4-way image classification set "retinal_images" from GitHub (prisi8379/Retiscan_Miniproject); label vocabulary: mild diabetic retinopathy, moderate diabetic retinopathy, proliferative diabetic retinopathy, severe diabetic retinopathy.

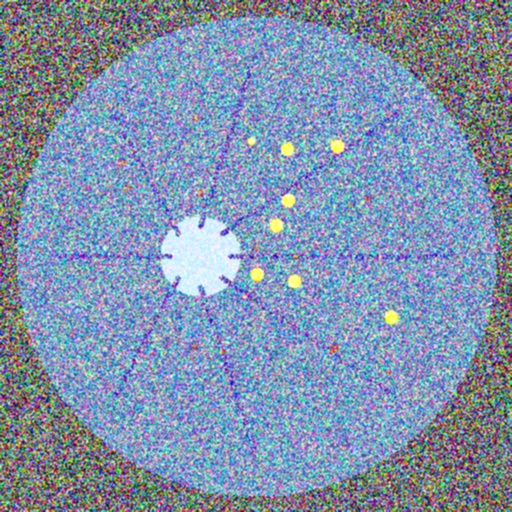
Label: severe diabetic retinopathy

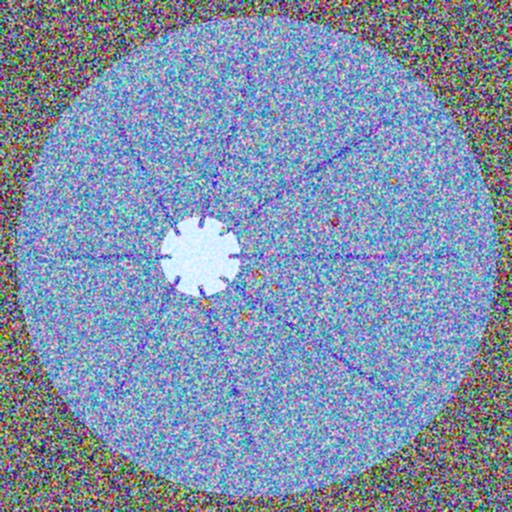
Label: moderate diabetic retinopathy

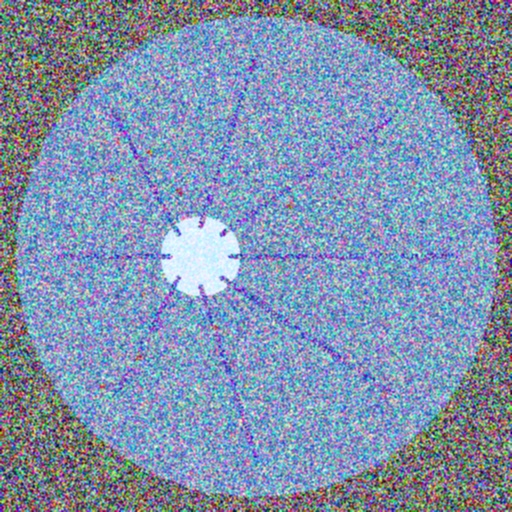
Label: moderate diabetic retinopathy

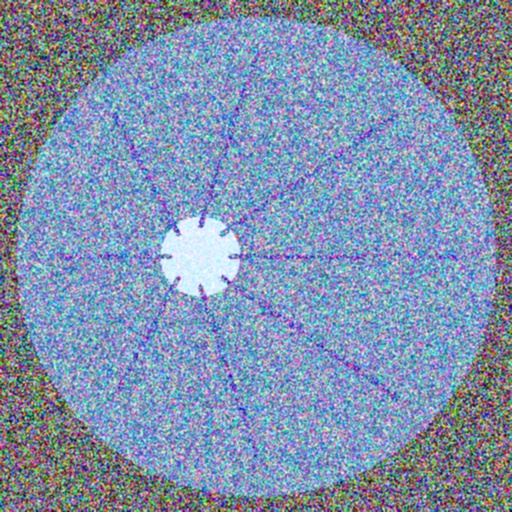
Label: mild diabetic retinopathy

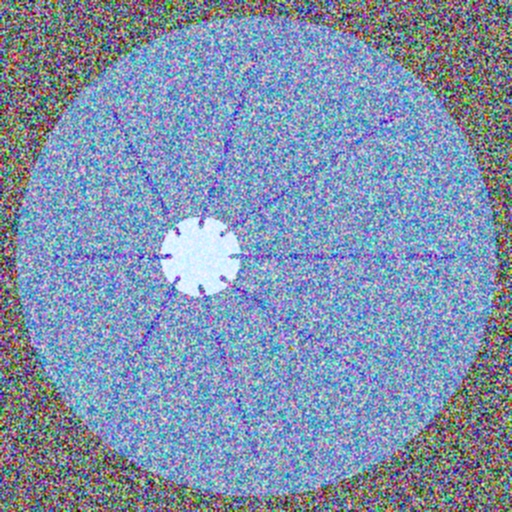
Label: mild diabetic retinopathy

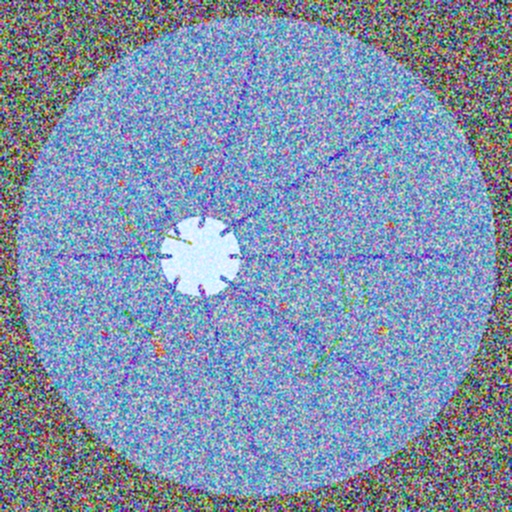
Label: proliferative diabetic retinopathy
